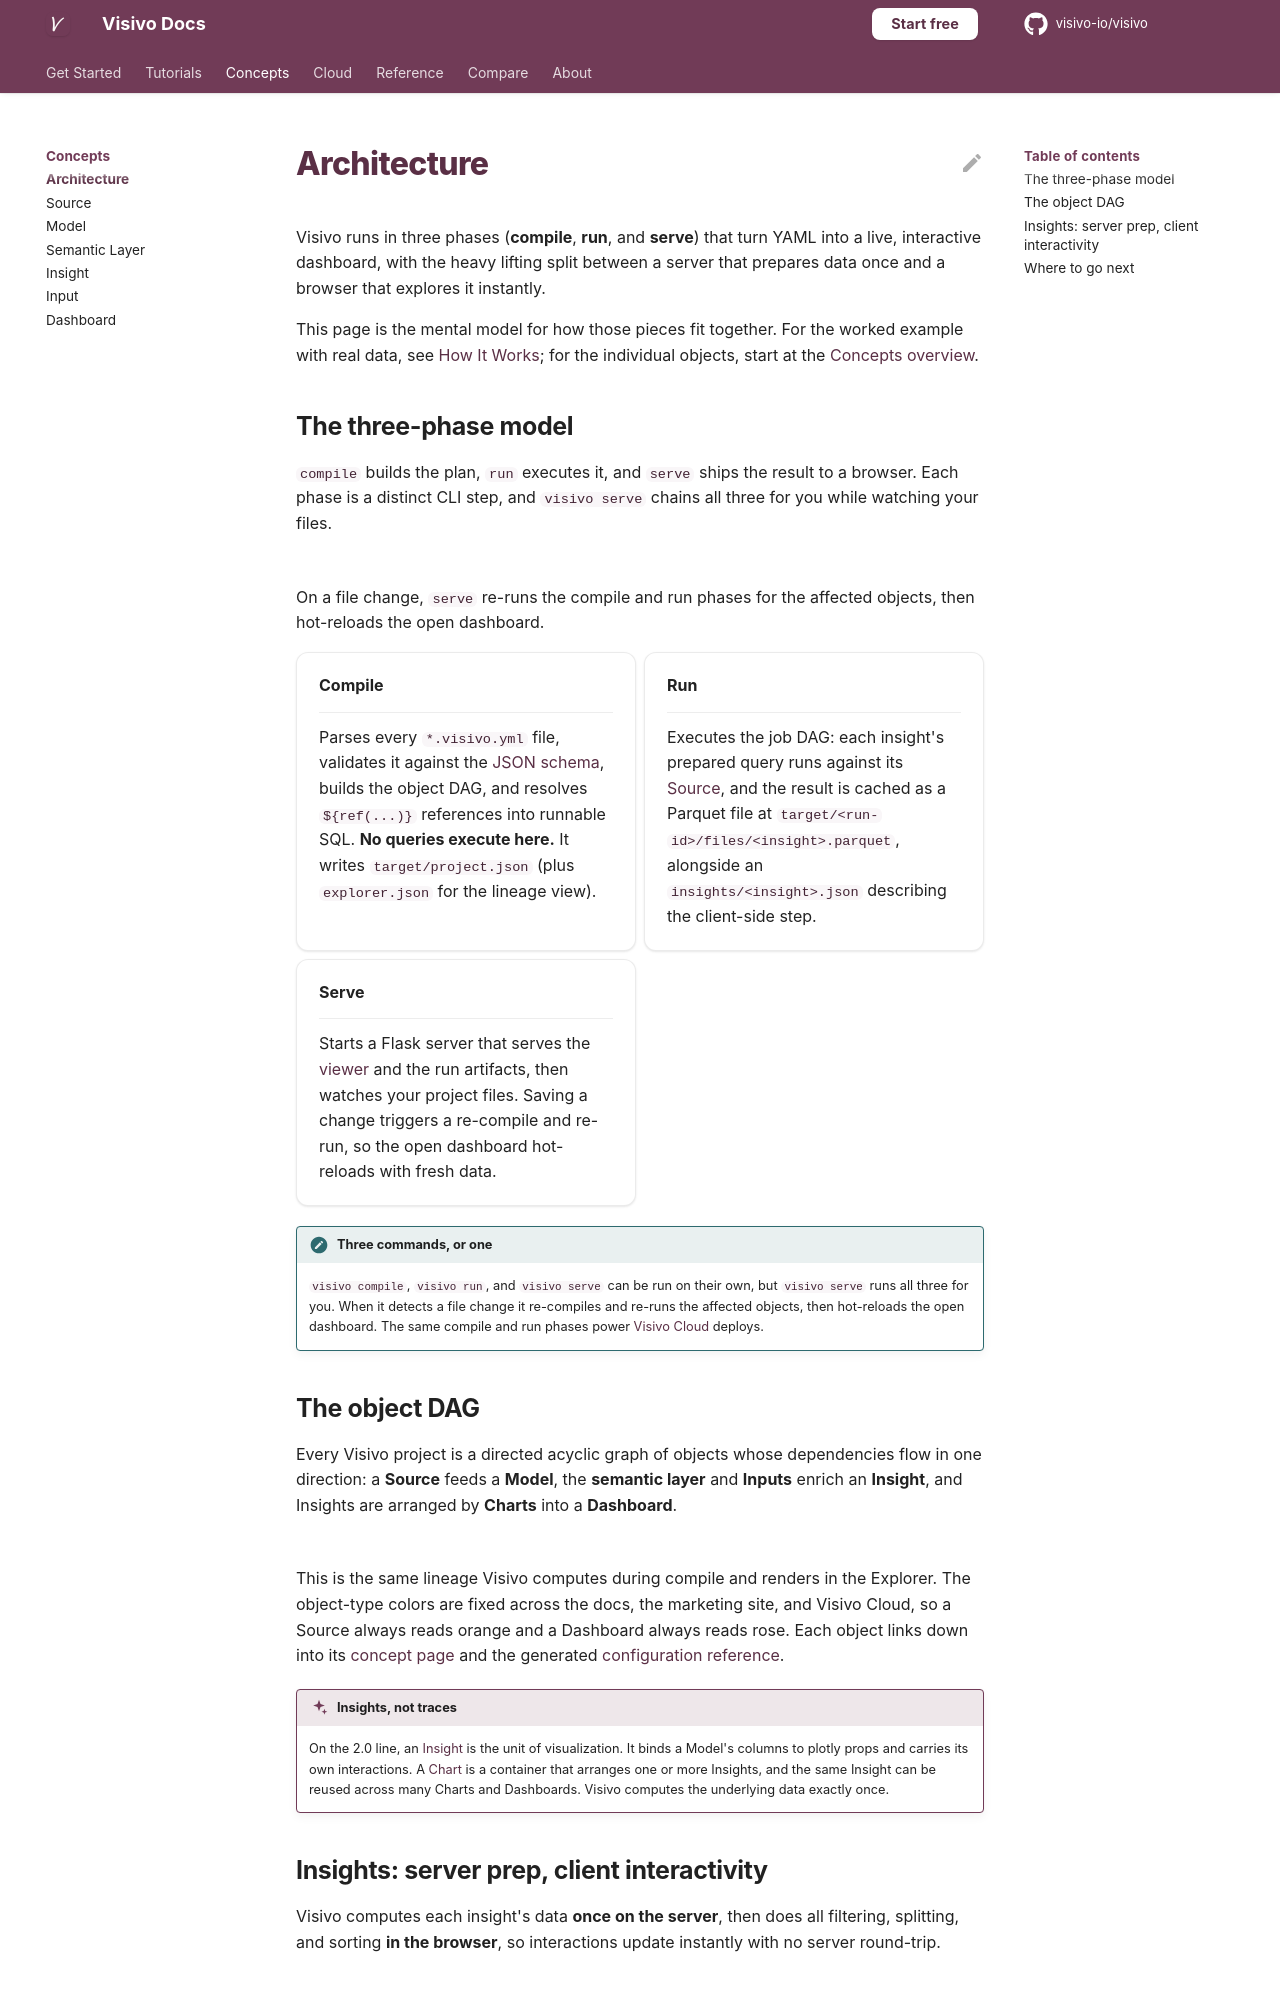

repository: visivo-io/visivo · page: concepts/architecture/index.html · generator: mkdocs

# Architecture

Visivo runs in three phases (**compile**, **run**, and **serve**) that turn YAML into a live, interactive dashboard, with the heavy lifting split between a server that prepares data once and a browser that explores it instantly.

This page is the mental model for how those pieces fit together. For the worked example with real data, see [How It Works](../how_it_works.md); for the individual objects, start at the [Concepts overview](index.md).

## The three-phase model

`compile` builds the plan, `run` executes it, and `serve` ships the result to a browser. Each phase is a distinct CLI step, and `visivo serve` chains all three for you while watching your files.

```mermaid
flowchart LR
    YAML[*.visivo.yml<br/>+ dbt™ models]:::input --> C1

    subgraph C [compile]
        direction TB
        C1[Parse YAML]
        C2[Build object DAG]
        C3[Resolve refs ·<br/>write queries]
        C1 --> C2 --> C3
    end

    subgraph R [run]
        direction TB
        R1[Execute job DAG]
        R2[Query each source]
        R3[Write Parquet<br/>per insight]
        R1 --> R2 --> R3
    end

    subgraph S [serve]
        direction TB
        S1[Flask server]
        S2[Serve the viewer]
        S3[Hot reload on<br/>file change]
        S1 --> S2 --> S3
    end

    C3 -->|target/project.json| R1
    R3 -->|target/.../files/*.parquet| S1

    classDef input fill:#eef2ff,stroke:#6366f1,color:#3730a3;
    classDef phase fill:#f9f6f8,stroke:#713b57,color:#432334;
    class C,R,S phase;
```

On a file change, `serve` re-runs the compile and run phases for the affected
objects, then hot-reloads the open dashboard.

<div class="grid cards" markdown>

-   __Compile__

    ---

    Parses every `*.visivo.yml` file, validates it against the
    [JSON schema](https://docs.visivo.io/assets/visivo_schema.json), builds the
    object DAG, and resolves `${ref(...)}` references into runnable SQL. **No
    queries execute here.** It writes `target/project.json` (plus
    `explorer.json` for the lineage view).

-   __Run__

    ---

    Executes the job DAG: each insight's prepared query runs against its
    [Source](source.md), and the result is cached as a Parquet file at
    `target/<run-id>/files/<insight>.parquet`, alongside an
    `insights/<insight>.json` describing the client-side step.

-   __Serve__

    ---

    Starts a Flask server that serves the [viewer](insight.md) and the run
    artifacts, then watches your project files. Saving a change triggers a
    re-compile and re-run, so the open dashboard hot-reloads with fresh data.

</div>

!!! note "Three commands, or one"
    `visivo compile`, `visivo run`, and `visivo serve` can be run on their own,
    but `visivo serve` runs all three for you. When it detects a file change it
    re-compiles and re-runs the affected objects, then hot-reloads the open
    dashboard. The same compile and run phases power
    [Visivo Cloud](../cloud/index.md) deploys.

## The object DAG

Every Visivo project is a directed acyclic graph of objects whose dependencies flow in one direction: a **Source** feeds a **Model**, the **semantic layer** and **Inputs** enrich an **Insight**, and Insights are arranged by **Charts** into a **Dashboard**.

```mermaid
flowchart LR
    SRC[Source]:::source --> MOD[Model]:::model
    MOD --> INS[Insight]:::insight
    SL[Semantic layer<br/>Metrics · Dimensions · Relations]:::metric --> INS
    INP[Input]:::input --> INS
    INS --> CHT[Chart]:::chart
    CHT --> DSH[Dashboard]:::dashboard

    classDef source fill:#fff7ed,stroke:#f97316,color:#9a3412;
    classDef model fill:#fffbeb,stroke:#f59e0b,color:#92400e;
    classDef metric fill:#ecfeff,stroke:#06b6d4,color:#155e75;
    classDef insight fill:#faf5ff,stroke:#a855f7,color:#6b21a8;
    classDef input fill:#eef2ff,stroke:#6366f1,color:#3730a3;
    classDef chart fill:#fdf2f8,stroke:#ec4899,color:#9d174d;
    classDef dashboard fill:#fff1f2,stroke:#f43f5e,color:#9f1239;
```

This is the same lineage Visivo computes during compile and renders in the
Explorer. The object-type colors are fixed across the docs, the marketing site,
and Visivo Cloud, so a Source always reads orange and a Dashboard always reads
rose. Each object links down into its [concept page](index.md) and the generated
[configuration reference](../reference/configuration/Dashboards/Dashboard/index.md).

!!! visivo "Insights, not traces"
    On the 2.0 line, an [Insight](insight.md) is the unit of visualization. It
    binds a Model's columns to plotly props and carries its own interactions. A
    [Chart](../reference/configuration/Chart/index.md) is a container that arranges
    one or more Insights, and the same Insight can be reused across many Charts
    and Dashboards. Visivo computes the underlying data exactly once.
